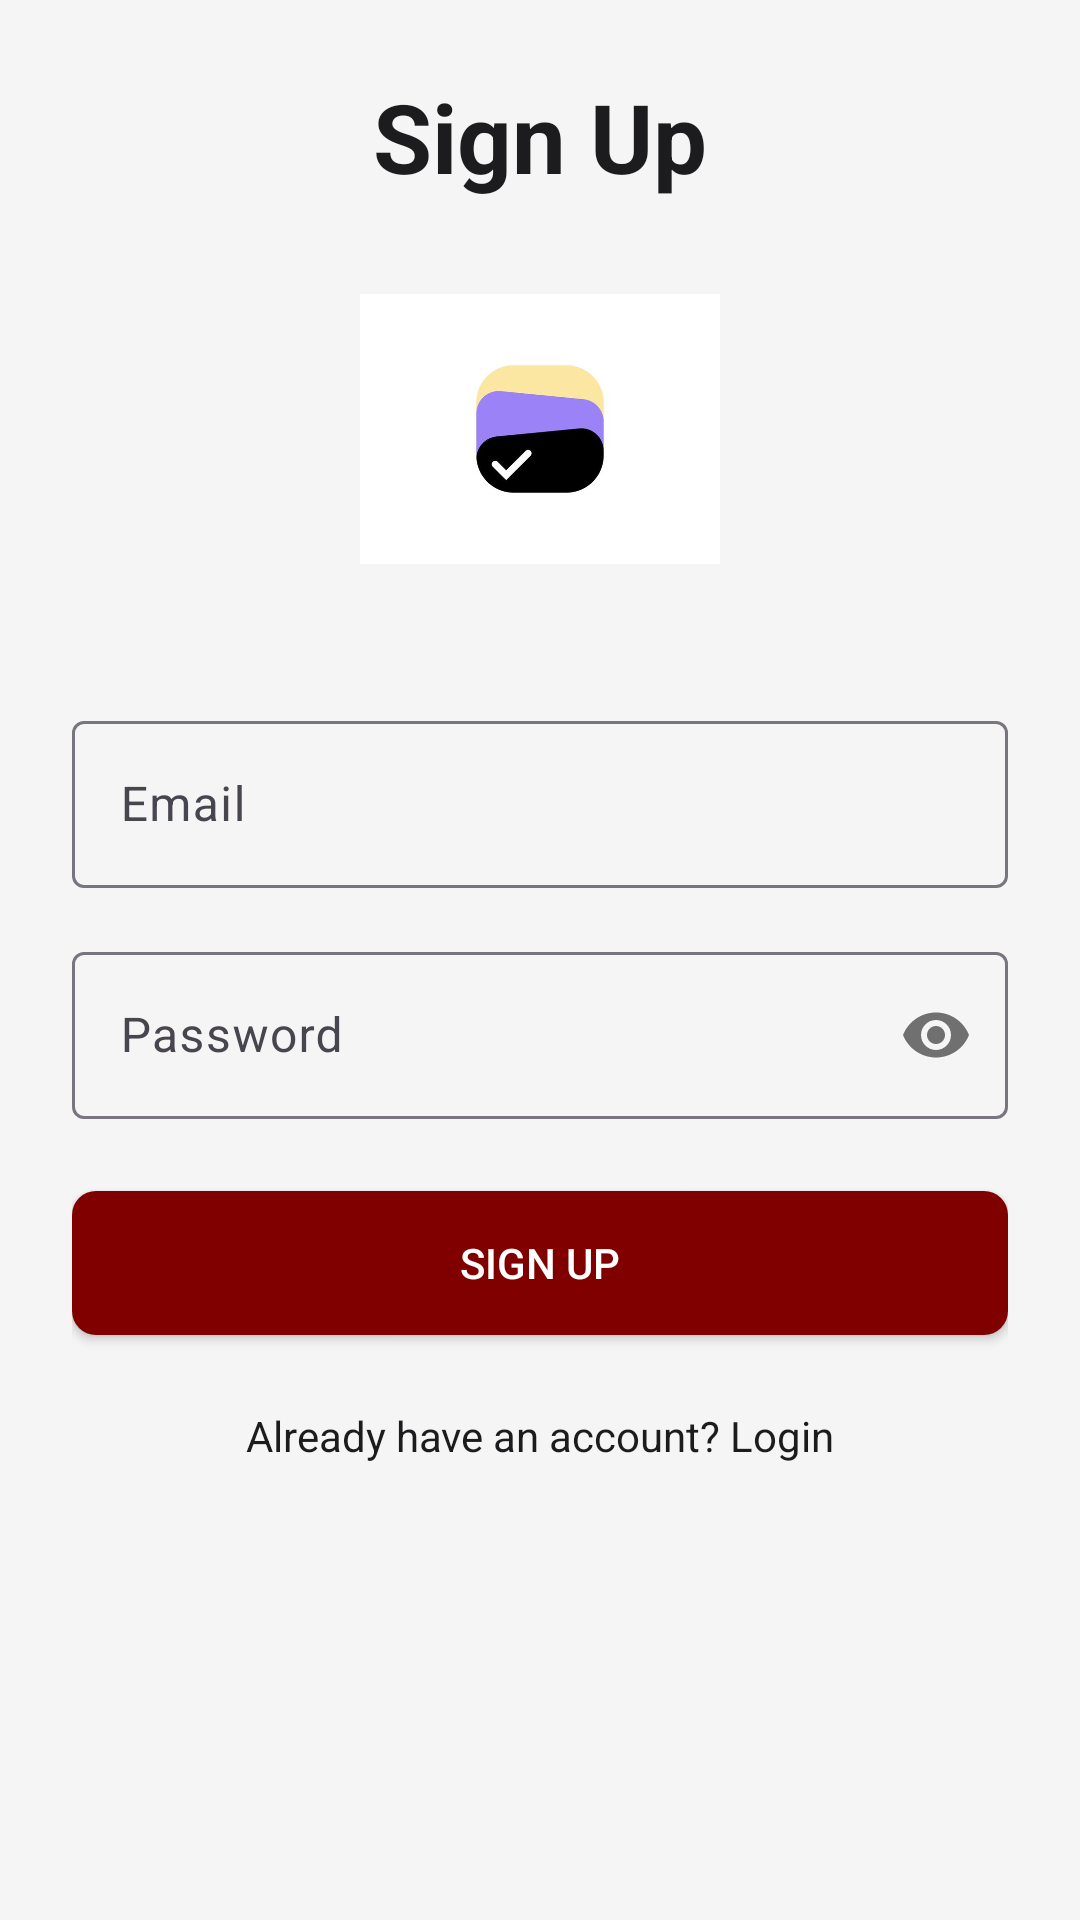

Layout XML and referenced resources for this Android screen:
<!-- AndroidManifest.xml: application theme AppTheme.Light -->
<!-- res/layout/activity_sign_up.xml -->
<?xml version="1.0" encoding="utf-8"?>
<androidx.constraintlayout.widget.ConstraintLayout xmlns:android="http://schemas.android.com/apk/res/android"
    xmlns:app="http://schemas.android.com/apk/res-auto"
    xmlns:tools="http://schemas.android.com/tools"
    android:layout_width="match_parent"
    android:layout_height="match_parent"
    android:padding="24dp"
    android:fitsSystemWindows="true"
    tools:context=".SignUpActivity">

    <TextView
        android:id="@+id/tvSignUpTitle"
        android:layout_width="wrap_content"
        android:layout_height="wrap_content"
        android:text="@string/sign_up"
        android:textSize="32sp"
        android:textStyle="bold"
        app:layout_constraintVertical_bias="0.1"
        app:layout_constraintTop_toTopOf="parent"
        app:layout_constraintStart_toStartOf="parent"
        app:layout_constraintEnd_toEndOf="parent"
        app:layout_constraintBottom_toTopOf="@+id/ivSignUpLogo"/>

    <ImageView
        android:id="@+id/ivSignUpLogo"
        android:layout_width="120dp"
        android:layout_height="120dp"
        android:src="@drawable/img"
        android:layout_marginTop="16dp"
        app:layout_constraintTop_toBottomOf="@id/tvSignUpTitle"
        app:layout_constraintStart_toStartOf="parent"
        app:layout_constraintEnd_toEndOf="parent"
        android:contentDescription="@string/app_name" />

    <com.google.android.material.textfield.TextInputLayout
        android:id="@+id/tilEmail"
        android:layout_width="0dp"
        android:layout_height="wrap_content"
        android:hint="@string/email"
        android:layout_marginTop="32dp"
        app:layout_constraintTop_toBottomOf="@id/ivSignUpLogo"
        app:layout_constraintEnd_toEndOf="parent"
        app:layout_constraintStart_toStartOf="parent">

        <com.google.android.material.textfield.TextInputEditText
            android:id="@+id/etEmail"
            android:layout_width="match_parent"
            android:layout_height="wrap_content"
            android:inputType="textEmailAddress" />
    </com.google.android.material.textfield.TextInputLayout>

    <com.google.android.material.textfield.TextInputLayout
        android:id="@+id/tilPassword"
        android:layout_width="0dp"
        android:layout_height="wrap_content"
        android:layout_marginTop="16dp"
        android:hint="@string/password"
        app:passwordToggleEnabled="true"
        app:layout_constraintTop_toBottomOf="@id/tilEmail"
        app:layout_constraintStart_toStartOf="parent"
        app:layout_constraintEnd_toEndOf="parent">

        <com.google.android.material.textfield.TextInputEditText
            android:id="@+id/etPassword"
            android:layout_width="match_parent"
            android:layout_height="wrap_content"
            android:inputType="textPassword" />
    </com.google.android.material.textfield.TextInputLayout>

    <Button
        android:id="@+id/btnSignUp"
        android:layout_width="0dp"
        android:layout_height="wrap_content"
        android:text="@string/sign_up"
        android:layout_marginTop="24dp"
        android:padding="12dp"
        android:background="@drawable/custom_button_background"
        android:textColor="@color/white"
        app:layout_constraintTop_toBottomOf="@id/tilPassword"
        app:layout_constraintStart_toStartOf="parent"
        app:layout_constraintEnd_toEndOf="parent" />

    <TextView
        android:id="@+id/tvGoToLogin"
        android:layout_width="wrap_content"
        android:layout_height="wrap_content"
        android:text="@string/already_have_account"
        android:layout_marginTop="16dp"
        android:padding="8dp"
        app:layout_constraintTop_toBottomOf="@id/btnSignUp"
        app:layout_constraintStart_toStartOf="parent"
        app:layout_constraintEnd_toEndOf="parent"/>

</androidx.constraintlayout.widget.ConstraintLayout>
<!-- resources referenced by this layout -->
<resources>
  <color name="white">#FFFFFFFF</color>
  <!-- drawable custom_button_background (drawable) -->
  <?xml version="1.0" encoding="utf-8"?>
  <shape xmlns:android="http://schemas.android.com/apk/res/android"
      android:shape="rectangle">
      <solid android:color="@color/maroon_primary" />
      <corners android:radius="8dp" />
  </shape>
  <!-- drawable img: png bitmap (drawable, 42816 bytes) -->
  <string name="already_have_account">Already have an account? Login</string>
  <string name="app_name">MultiMode Task Manager</string>
  <string name="email">Email</string>
  <string name="password">Password</string>
  <string name="sign_up">Sign Up</string>
  <style name="AppTheme.Light" parent="Theme.Material3.DayNight.NoActionBar">
          <item name="colorPrimary">@color/maroon_primary</item>
          <item name="colorOnPrimary">@color/white</item>
  
          <item name="android:windowBackground">@color/light_background</item>
          <item name="android:textColor">@color/light_text</item>
          <item name="materialCardViewStyle">@style/Widget.App.CardView.Light</item>
      </style>
  <color name="maroon_primary">#800000</color>
  <color name="light_background">#F5F5F5</color>
  <color name="light_text">#1C1C1E</color>
  <style name="Widget.App.CardView.Light" parent="Widget.Material3.CardView.Elevated">
          <item name="cardBackgroundColor">@color/light_card</item>
      </style>
  <color name="light_card">#FFFFFF</color>
</resources>
